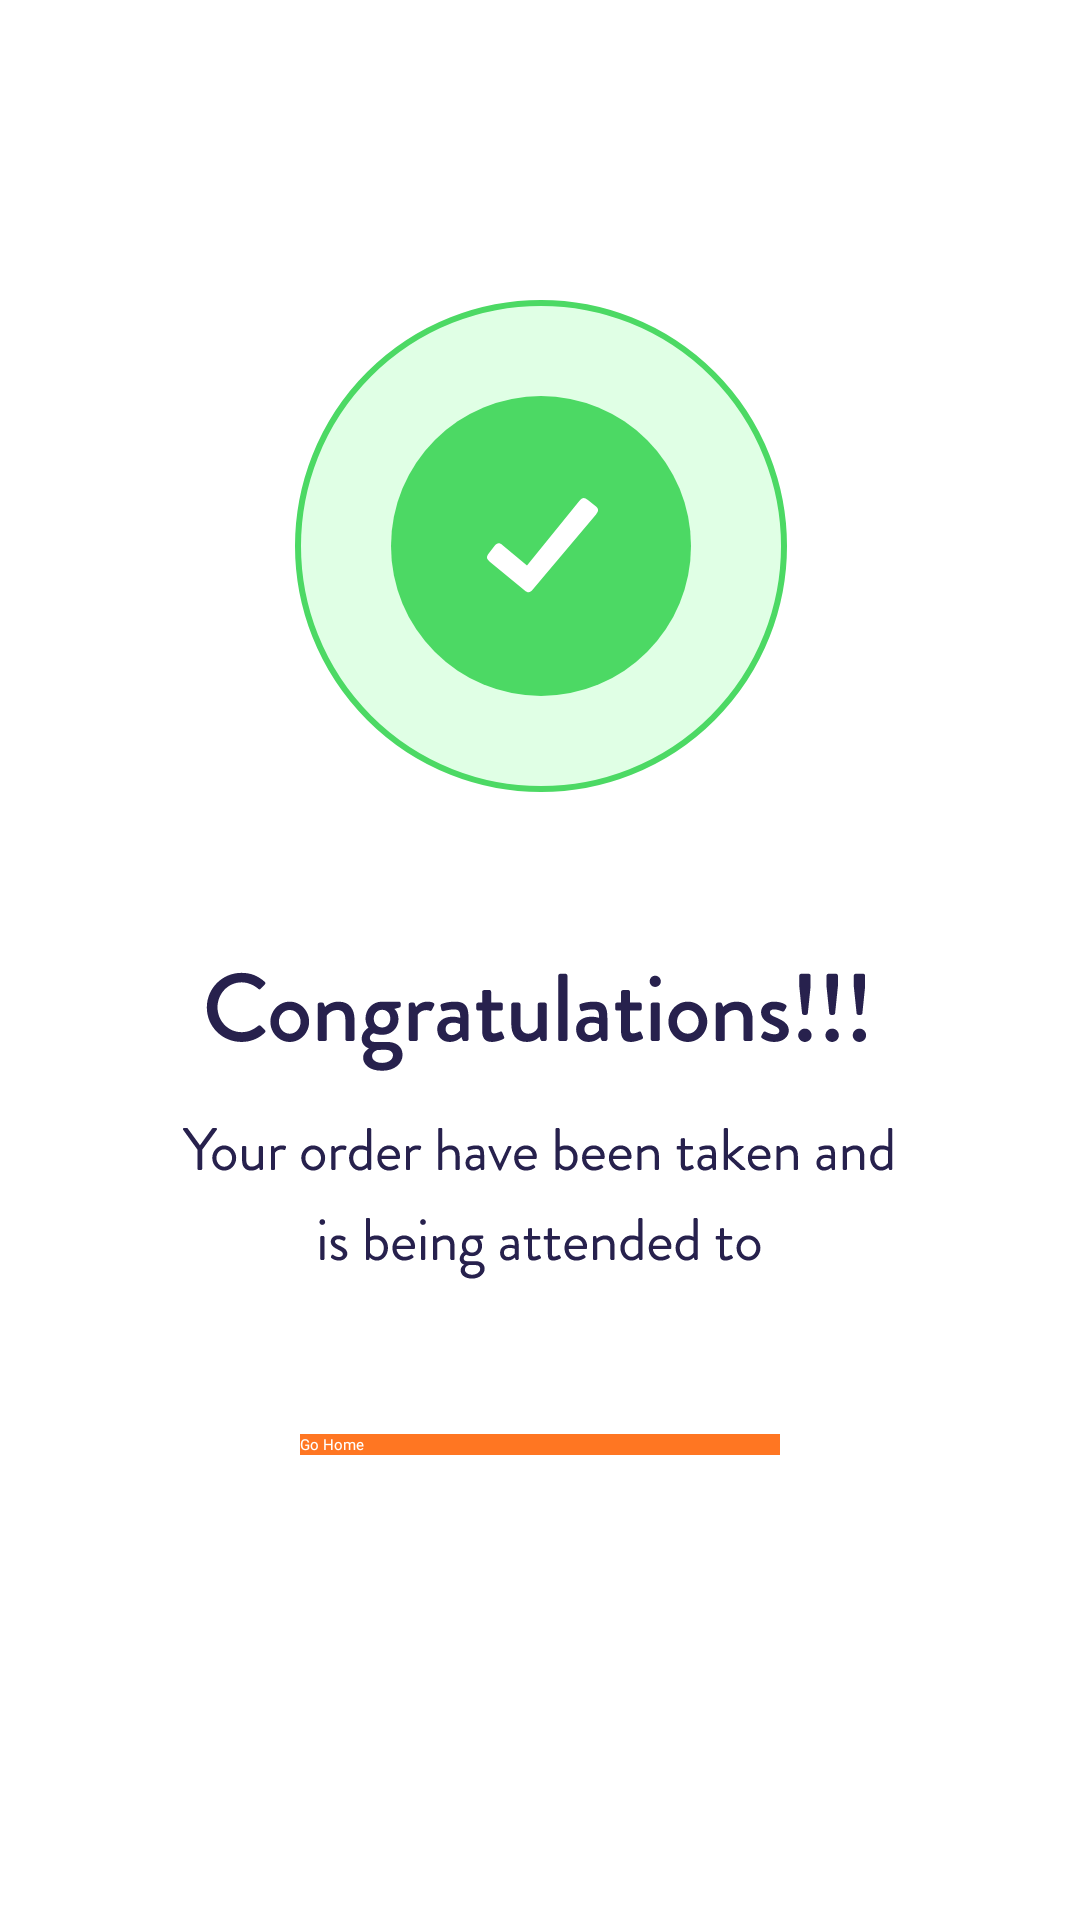

Write the Android layout XML for this screen, with the resource values it uses.
<!-- AndroidManifest.xml: application theme Theme.WavesOfFood -->
<!-- res/layout/fragment_congrats_bottom_sheet.xml -->
<?xml version="1.0" encoding="utf-8"?>
<FrameLayout xmlns:android="http://schemas.android.com/apk/res/android"
    xmlns:app="http://schemas.android.com/apk/res-auto"
    xmlns:tools="http://schemas.android.com/tools"
    android:layout_width="match_parent"
    android:layout_height="match_parent"
    android:background="@color/white"
    tools:context=".CongratsBottomSheetFragment">

    
    <LinearLayout
        android:layout_width="match_parent"
        android:layout_height="match_parent"
        android:orientation="vertical">
        <ImageView
            android:layout_width="wrap_content"
            android:layout_height="wrap_content"
            android:src="@drawable/congo_new"
            android:layout_gravity="center"
            android:layout_marginTop="100dp"/>

        <androidx.appcompat.widget.AppCompatButton
            android:id="@+id/goHome"
            android:layout_width="160dp"
            android:layout_gravity="center"
            android:textAllCaps="false"
            android:layout_height="wrap_content"
            android:layout_marginTop="50dp"
            android:fontFamily="@font/latobold"
            android:background="#FF7622"
            android:text="Go Home"
            android:textColor="@color/white" />
        <View
            android:layout_width="match_parent"
            android:layout_height="wrap_content"/>
    </LinearLayout>

</FrameLayout>
<!-- resources referenced by this layout -->
<resources>
  <color name="white">#FFFFFFFF</color>
  <!-- drawable congo_new: vector/xml drawable (drawable, 31769 chars, omitted) -->
</resources>
